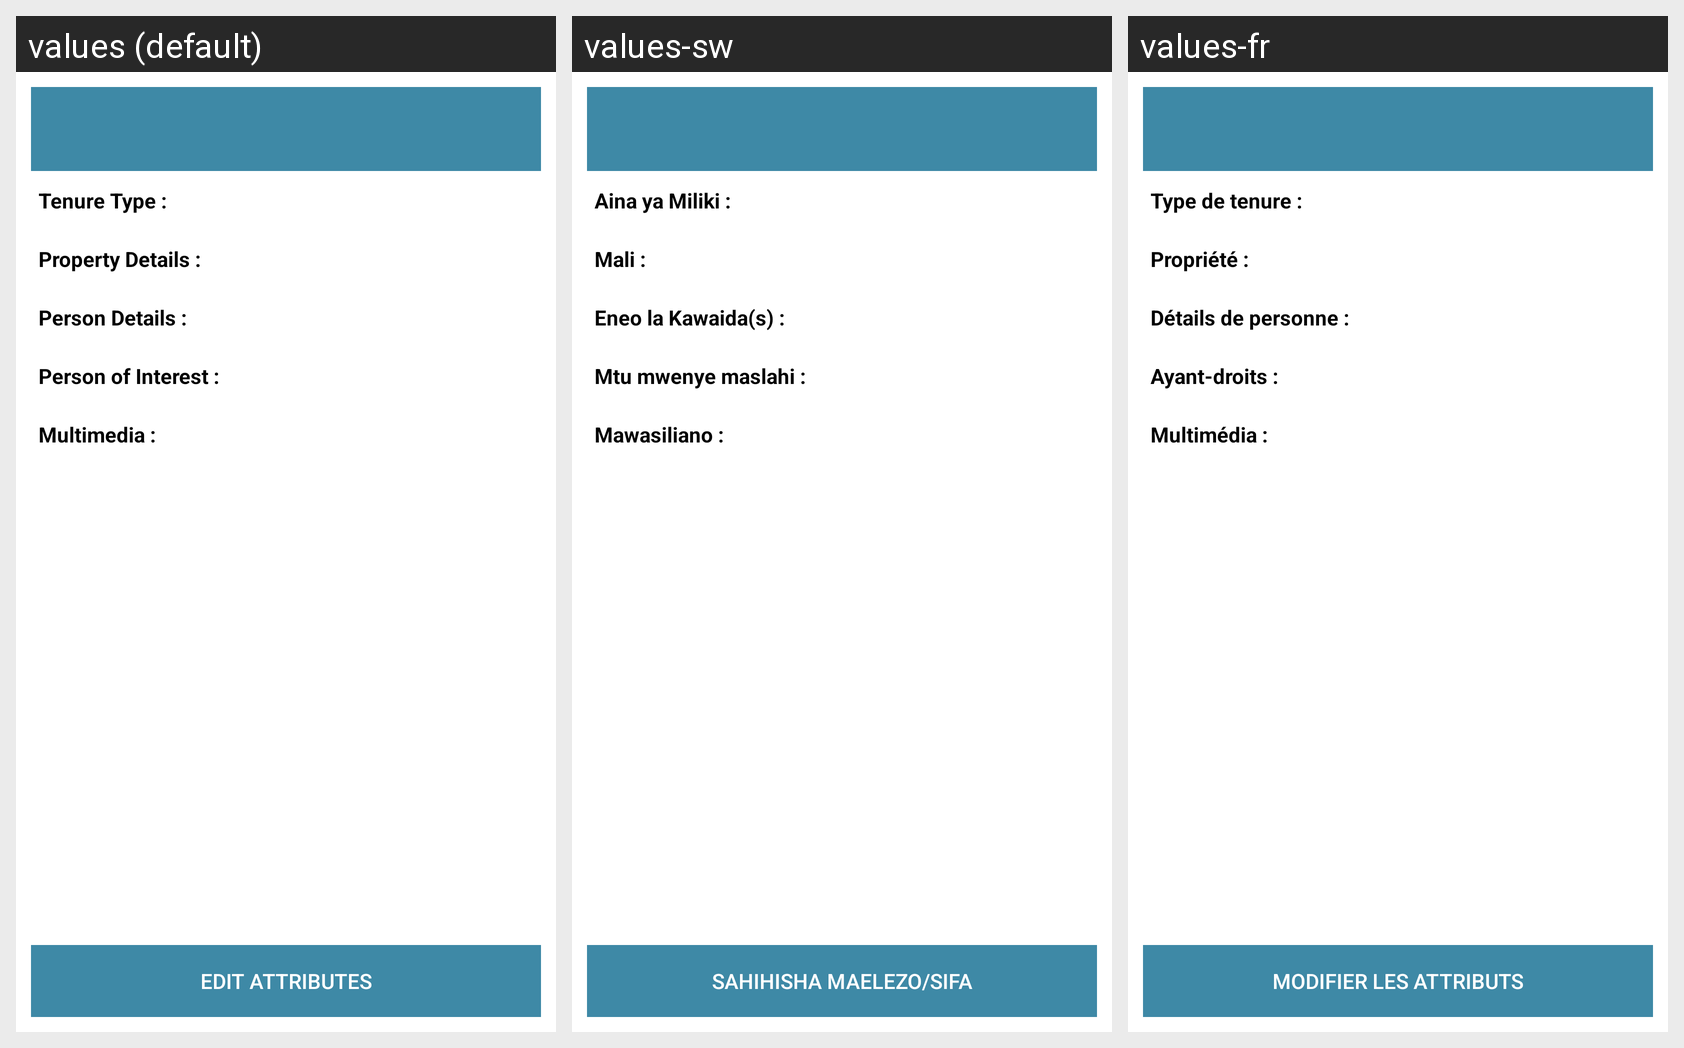

For this localized Android screen grid, give each drawn string resource with its value in every locale shown.
Android screen res/layout/activity_data_summary.xml rendered under 3 locales, left to right: values (default), values-sw, values-fr. Device: Nexus 5 (rendered at 1080×1920; each locale shown at half size, 540×960, under a caption strip naming it); theme app.
Strings drawn on this screen, with the default value and each locale's value (text and hints the layout hard-codes, and strings that could not be matched under every locale, appear in the picture but are not listed):

data_summary_label1_1
  values: Tenure Type :
  values-sw: Aina ya Miliki :
  values-fr: Type de tenure :

data_summary_label2
  values: Property Details :
  values-sw: Mali :
  values-fr: Propriété :

data_summary_label3
  values: Person Details :
  values-sw: Eneo la Kawaida(s) :
  values-fr: Détails de personne :

data_summary_label5_POI
  values: Person of Interest :
  values-sw: Mtu mwenye maslahi :
  values-fr: Ayant-droits :

data_summary_label6
  values: Multimedia :
  values-sw: Mawasiliano :
  values-fr: Multimédia :

edit_attributes
  values: Edit attributes
  values-sw: Sahihisha maelezo/Sifa
  values-fr: Modifier les attributs
